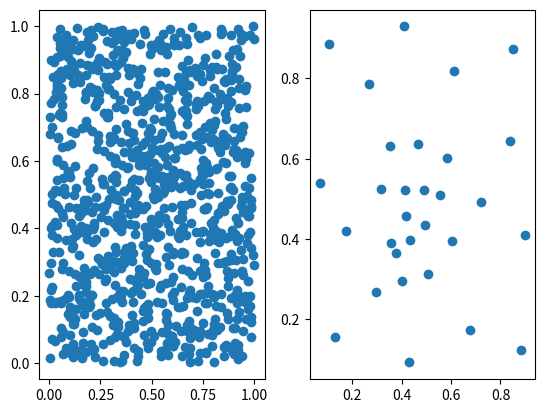

The script that saved this image:
import numpy as np
import matplotlib.pyplot as plt
from scipy.spatial.distance import cdist
import math


def distance_matrix(n1, n2):
    # this function calculate the lateral distance between neurons in the 2D lattice
    # Dist(i, j) denotes the distance between neurons i and j

    # define the position of all neurons in the 2D lattice
    posit = np.zeros((n1 * n2, 2))
    for i in range(1, n1 + 1):
        posit[(i - 1) * n2:i * n2 - 1, 0] = i - 1
        posit[(i - 1) * n2:i * n2 - 1, 1] = np.arange(n2 - 1)
    return cdist(posit, posit)


def som_nn(data, n1, n2):
    # input
    # data: a matrix and each row is one sample
    # n1, n2: the no. of rows and columns of the 2D lattice
    # output
    # w: weight of the neurons

    # No. of samples, dimensionality of input space anf total No. of neurons
    nSample = np.size(data, 0)
    nDim = np.size(data, 1)
    nNeuron = n1 * n2

    # generate the initial weight vectors
    w = np.random.randn(nNeuron, nDim)

    # define initial values for the time constant and the learning rate
    eta0 = 0.1
    sigma0 = 0.5 * math.sqrt(((n1 - 1) ** 2 + (n2 - 1) ** 2))
    tau1 = 1000 / math.log(sigma0)

    # generate the latest distance matrix
    Dist = distance_matrix(n1, n2)

    # The self-organizing phase
    for k in range(1, 1001):
        # calculate the learning rate and width of the neighborhood function at current iteration
        eta = eta0 * math.exp(-k / 1000)
        sigma = sigma0 * math.exp(-k / tau1);

        # randomly select a training sample
        temp = np.random.permutation(nSample) - 1
        j = temp[5]
        x = data[j, :]
        d = np.zeros(nNeuron)

        # compute and find the winning neuron
        for i in range(0, nNeuron):
            d[i] = np.dot((w[i, :] - x), (w[i, :] - x).T)
        xx = np.min(d)
        index_win = np.argmin(d)

        # update weight vectors of all neurons
        for i in range(0, nNeuron):
            h = math.exp(-Dist[i, index_win] / 2 / (sigma ** 2))
            w[i, :] += eta * h * (x - w[i, :])

    # the convergence phase
    # set the learning rate to a small constant
    eta = 0.01

    # repeat 500*nNeuron times
    for k in range(1, 500 * nNeuron + 1):
        # randomly select a training sample
        temp = np.random.permutation(nSample) - 1
        j = temp[5]
        x = data[j, :]

        # compute and find the winning neuron
        for i in range(0, nNeuron):
            d[i] = np.dot((w[i, :] - x), (w[i, :] - x).T)
        xx = np.min(d)
        index_win = np.argmin(d)

        # update the weight vector of the winning neuron only
        h = 1
        w[index_win, :] += eta * h * (x - w[index_win, :])
    return w


input_x = np.random.rand(1000, 2)
plt.subplot(121)
plt.scatter(input_x[:, 0], input_x[:, 1])
w = som_nn(input_x, 5, 6)
plt.subplot(122)
plt.scatter(w[:, 0], w[:, 1])
plt.show()
